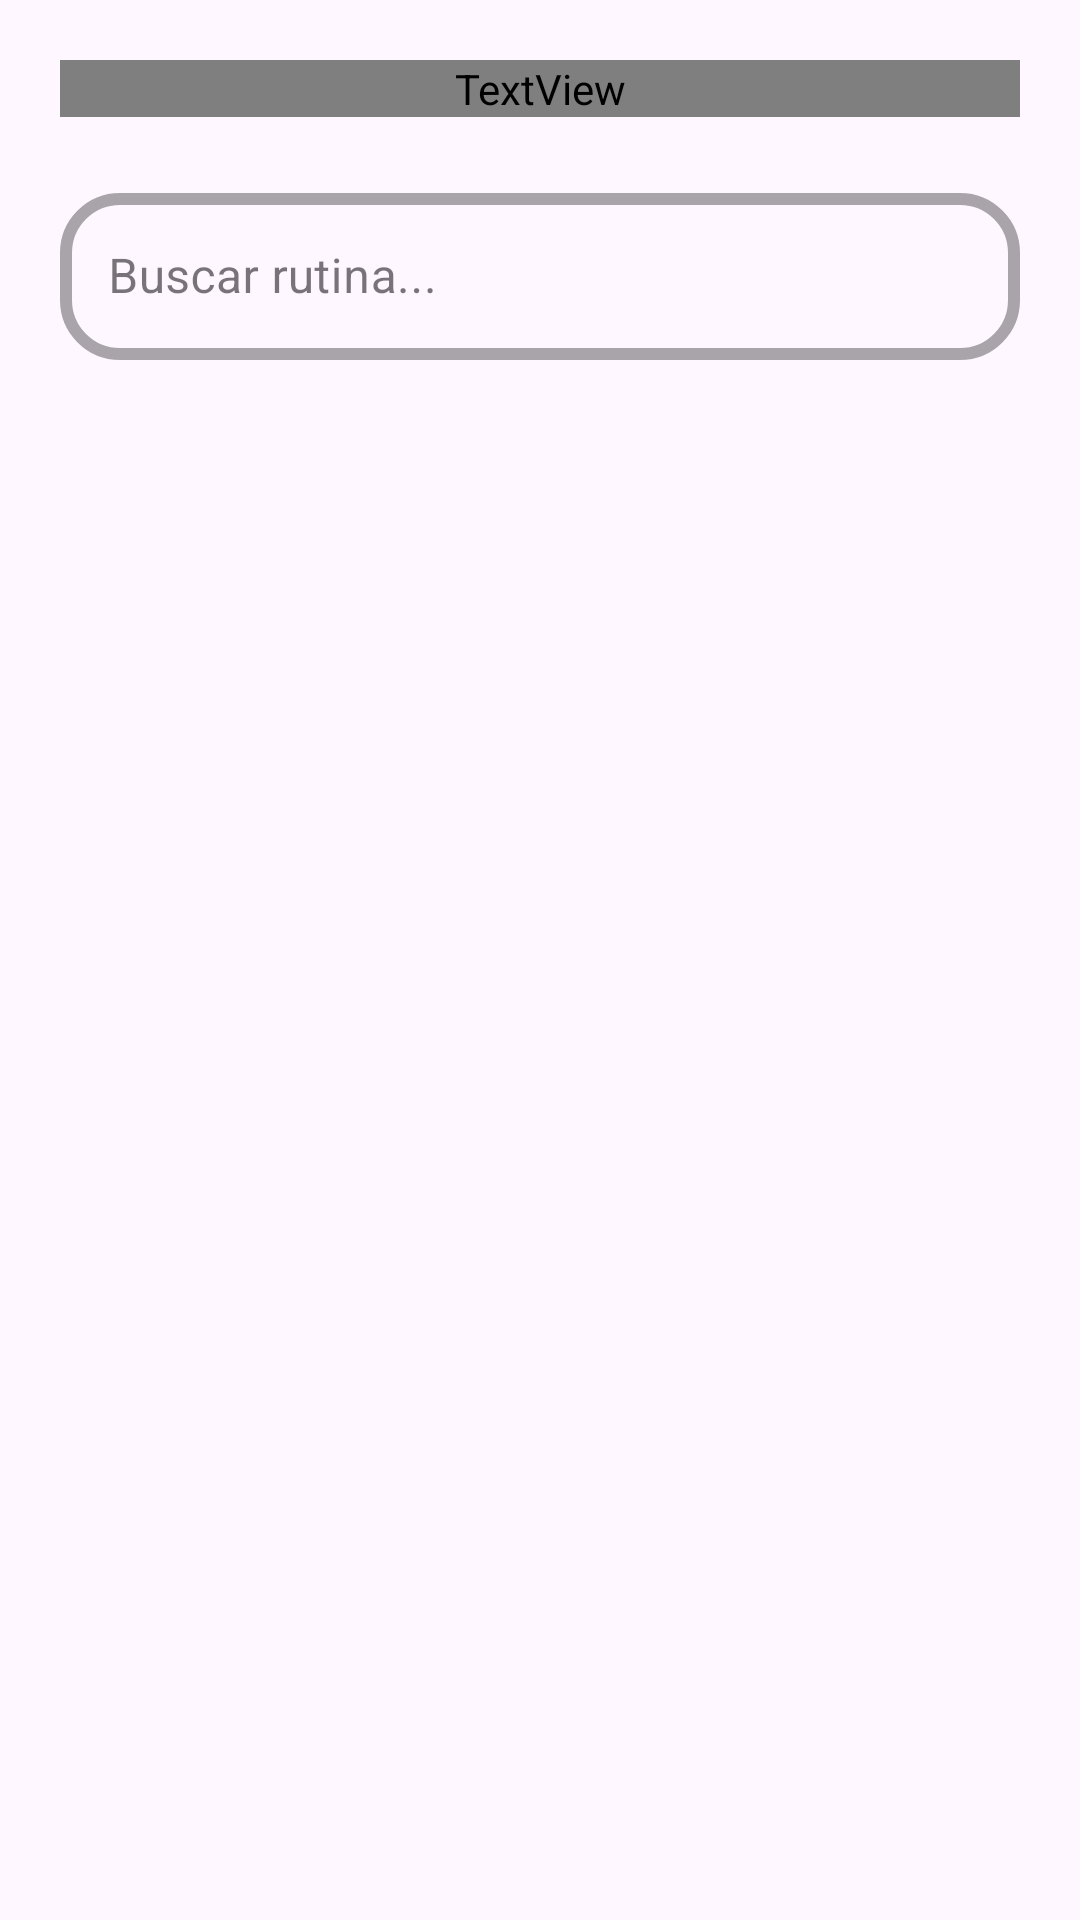

Android layout source for this screen:
<!-- AndroidManifest.xml: application theme Theme.EjercicioAPP -->
<!-- res/layout/activity_rutinas.xml -->
<?xml version="1.0" encoding="utf-8"?>
<androidx.constraintlayout.widget.ConstraintLayout xmlns:android="http://schemas.android.com/apk/res/android"
    xmlns:app="http://schemas.android.com/apk/res-auto"
    xmlns:tools="http://schemas.android.com/tools"
    android:id="@+id/main"
    android:layout_width="match_parent"
    android:layout_height="match_parent"
    tools:context=".activities.RutinasActuales">

    <LinearLayout
        style="@style/Layout_Main"
        app:layout_constraintTop_toTopOf="parent"
        android:orientation="vertical"
        android:layout_width="match_parent"
        android:layout_height="match_parent">

    <TextView
        style="@style/Texto_Titulo_Pantalla"
        android:text="@string/rutinas_pantalla"
        android:layout_width="match_parent"
        android:layout_height="wrap_content"/>

    <com.google.android.material.textfield.TextInputLayout
        android:layout_width="match_parent"
        style="@style/Form_InputBusqueda_Outline"
        android:hint="@string/buscar_ruitna"
        android:layout_height="wrap_content">
        <EditText
            android:layout_width="match_parent"
            android:layout_height="match_parent"/>
    </com.google.android.material.textfield.TextInputLayout>

    <androidx.recyclerview.widget.RecyclerView
        android:layout_width="match_parent"
        android:id="@+id/rvListaRutinas"
        android:layout_height="wrap_content"/>

    </LinearLayout>

</androidx.constraintlayout.widget.ConstraintLayout>
<!-- resources referenced by this layout -->
<resources>
  <string name="buscar_ruitna">Buscar rutina...</string>
  <string name="rutinas_pantalla">Rutinas registradas</string>
  <style name="Form_InputBusqueda_Outline" parent="Widget.MaterialComponents.TextInputLayout.OutlinedBox">
          <item name="boxStrokeWidth">4dp</item>
          <item name="boxCornerRadiusBottomEnd">20dp</item>
          <item name="boxCornerRadiusBottomStart">20dp</item>
          <item name="boxCornerRadiusTopEnd">20dp</item>
          <item name="boxCornerRadiusTopStart">20dp</item>
          <item name="boxStrokeWidthFocused">3dp</item>
          <item name="android:layout_marginVertical">20dp</item>
      </style>
  <style name="Layout_Main">
          <item name="android:padding">20dp</item>
      </style>
  <style name="Texto_Titulo_Pantalla">
          <item name="android:textColor">@color/white</item>
          <item name="android:lineHeight">60sp</item>
          <item name="android:textAllCaps">true</item>
          <item name="android:textSize">35sp</item>
          <item name="android:fontFamily">@font/oswald_bold</item>
      </style>
  <style name="Theme.EjercicioAPP" parent="Base.Theme.EjercicioAPP" />
  <color name="white">#FFFFFFFF</color>
  <style name="Base.Theme.EjercicioAPP" parent="Theme.Material3.DayNight.NoActionBar">
  
          <item name="colorPrimary">@color/primario</item>
          <item name="colorSecondary">@color/secundario</item>
          <item name="colorTertiary">@color/terciario</item>
      </style>
  <color name="primario">#CCFF00</color>
  <color name="secundario">#CCFF00</color>
  <color name="terciario">#1A1A1A</color>
</resources>
